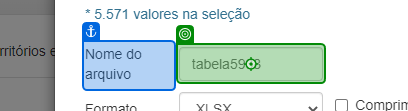
Task: Estrutura Empresarial Robótica
Workflow: Process

Step 1: type [strNomeArquivo] into the text box 'nome-arquivo' in window 'Tabela 5938: Produto interno bruto a preços correntes, impostos*Referência 2010' (chrome.exe)

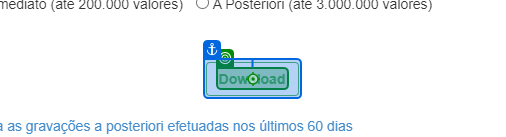
Step 2: click on the text 'Download' in window 'Tabela 5938: Produto interno bruto a preços correntes, impostos*Referência 2010' (chrome.exe)
